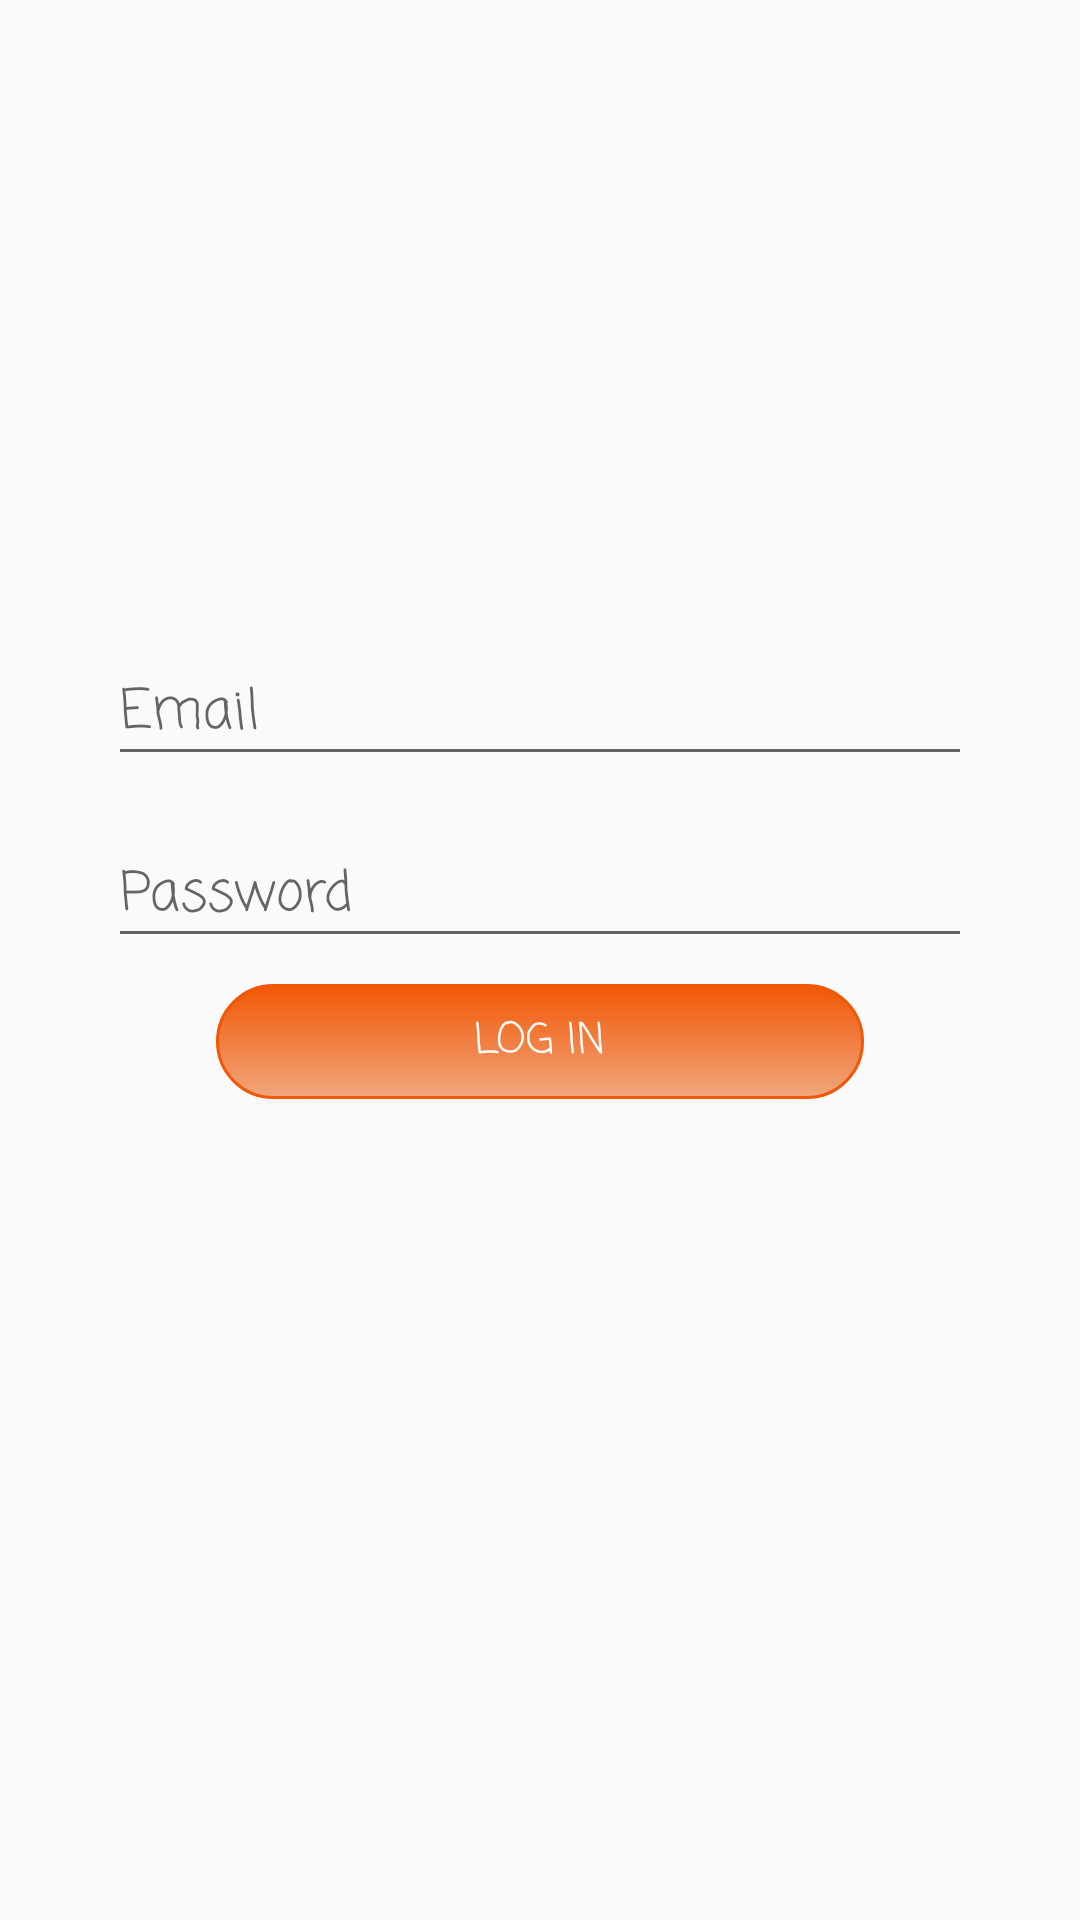

The Android layout XML behind this screen, and the referenced resources:
<!-- AndroidManifest.xml: application theme Theme.AppCompat.Light -->
<!-- res/layout/fragment_login.xml -->
<?xml version="1.0" encoding="utf-8"?>
<androidx.constraintlayout.widget.ConstraintLayout xmlns:android="http://schemas.android.com/apk/res/android"
    xmlns:app="http://schemas.android.com/apk/res-auto"
    android:layout_width="match_parent"
    android:background="@drawable/background"
    android:layout_height="match_parent">

    <EditText
        android:id="@+id/edt_email"
        android:layout_width="0dp"
        android:layout_height="wrap_content"
        android:hint="@string/email"
        android:fontFamily="casual"
        android:inputType="textEmailAddress"
        app:layout_constraintBottom_toTopOf="@id/edt_password"
        app:layout_constraintEnd_toEndOf="parent"
        app:layout_constraintStart_toStartOf="parent"
        app:layout_constraintTop_toTopOf="parent"
        app:layout_constraintVertical_chainStyle="packed"
        app:layout_constraintVertical_bias="0.4"
        app:layout_constraintWidth_percent="0.8" />

    <EditText
        android:id="@+id/edt_password"
        android:layout_width="0dp"
        android:layout_height="wrap_content"
        android:layout_marginTop="@dimen/default_space"
        android:hint="@string/password"
        android:fontFamily="casual"
        android:inputType="numberPassword"
        app:layout_constraintBottom_toBottomOf="parent"
        app:layout_constraintEnd_toEndOf="parent"
        app:layout_constraintStart_toStartOf="parent"
        app:layout_constraintTop_toBottomOf="@id/edt_email"
        app:layout_constraintWidth_percent="0.8" />

    <Button
        android:id="@+id/btn_login"
        android:drawableLeft="@drawable/ic_pet"
        android:drawableRight="@drawable/ic_pet"
        android:layout_width="0dp"
        android:layout_height="0dp"
        android:fontFamily="casual"
        android:background="@drawable/selector_button_background_orange"
        android:text="@string/login"
        android:textColor="@color/selector_white_alpha"
        app:layout_constraintBottom_toBottomOf="parent"
        app:layout_constraintEnd_toEndOf="parent"
        app:layout_constraintHeight_percent="0.06"
        app:layout_constraintStart_toStartOf="parent"
        app:layout_constraintTop_toBottomOf="@id/edt_password"
        app:layout_constraintVertical_bias="0.031"
        app:layout_constraintWidth_percent="0.6" />

    <ProgressBar
        android:id="@+id/pb_loading"
        android:layout_width="wrap_content"
        android:layout_height="wrap_content"
        app:layout_constraintTop_toTopOf="parent"
        app:layout_constraintBottom_toBottomOf="parent"
        app:layout_constraintStart_toStartOf="parent"
        app:layout_constraintEnd_toEndOf="parent"
        android:visibility="gone"/>


</androidx.constraintlayout.widget.ConstraintLayout>
<!-- resources referenced by this layout -->
<resources>
  <dimen name="default_space">16dp</dimen>
  <!-- drawable selector_button_background_orange (drawable-v24) -->
  <?xml version="1.0" encoding="utf-8"?>
  <selector xmlns:android="http://schemas.android.com/apk/res/android">
      <item android:drawable="@drawable/shape_button_background_orange_reverse"  android:state_selected="true"></item>
      <item android:drawable="@drawable/shape_button_background_orange_reverse" android:state_pressed="true"></item>
      <item android:drawable="@drawable/shape_button_background_orange"/>
  </selector>
  <string name="email">Email</string>
  <string name="login">Log In</string>
  <string name="password">Password</string>
  <!-- drawable shape_button_background_orange_reverse (drawable-v24) -->
  <?xml version="1.0" encoding="utf-8"?>
  <shape xmlns:android="http://schemas.android.com/apk/res/android"
      android:shape="rectangle" >
  
  
      <gradient android:startColor="@color/light_orange"
          android:endColor="@color/hot_orange"
          android:angle="-90"/>
      <stroke android:color="@color/hot_orange"
          android:width="1dp"/>
      <corners android:radius="70dp"/>
      <padding
          android:top="1dp"
          android:right="1dp"
          android:bottom="1dp"
          android:left="1dp"/>
  
  </shape>
  <!-- drawable shape_button_background_orange (drawable-v24) -->
  <?xml version="1.0" encoding="utf-8"?>
  <shape xmlns:android="http://schemas.android.com/apk/res/android"
      android:shape="rectangle" >
  
  
      <gradient android:startColor="@color/light_orange"
          android:endColor="@color/hot_orange"
          android:angle="90"/>
      <stroke android:color="@color/hot_orange"
          android:width="1dp"/>
      <corners android:radius="70dp"/>
      <padding
          android:top="1dp"
          android:right="1dp"
          android:bottom="1dp"
          android:left="1dp"/>
  
  </shape>
  <color name="light_orange">#F1A67E</color>
  <color name="hot_orange">#F15705</color>
</resources>
